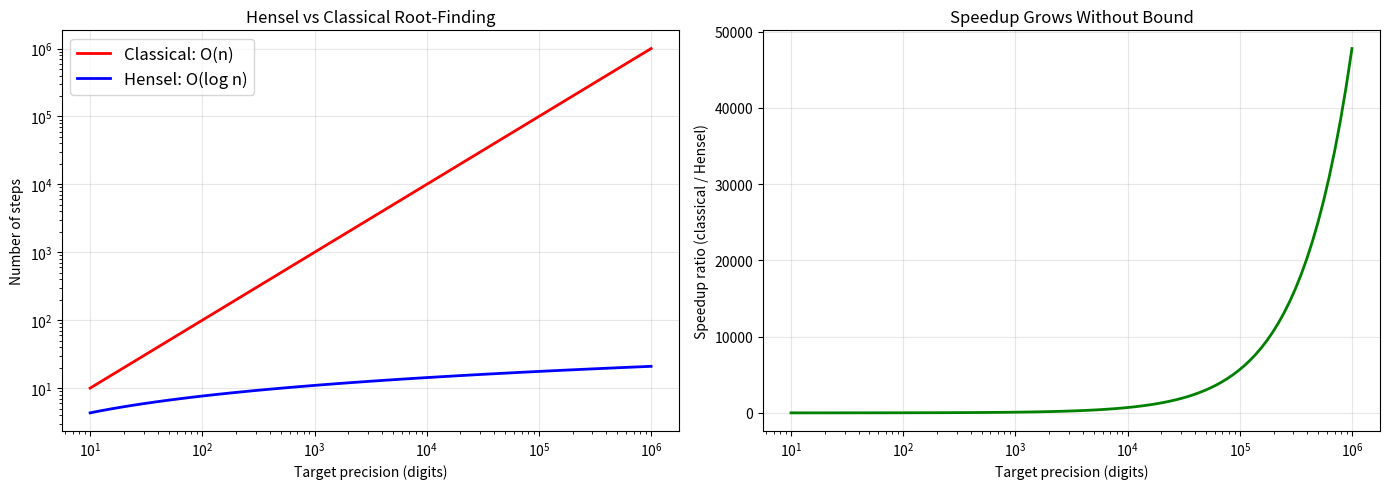
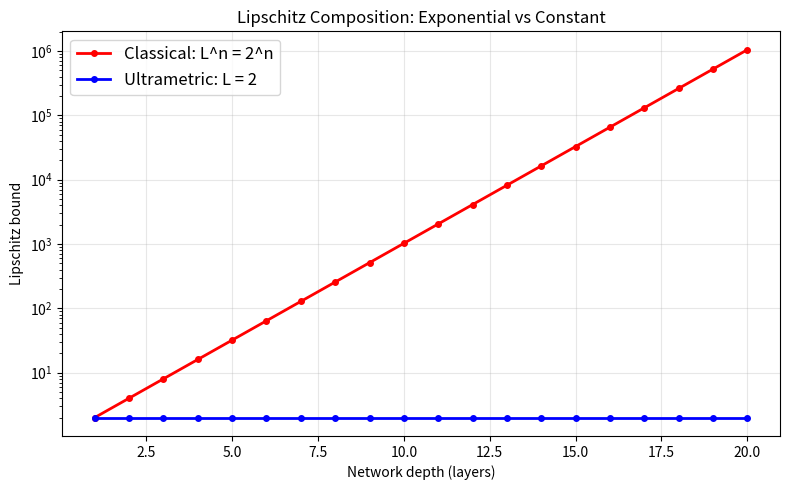
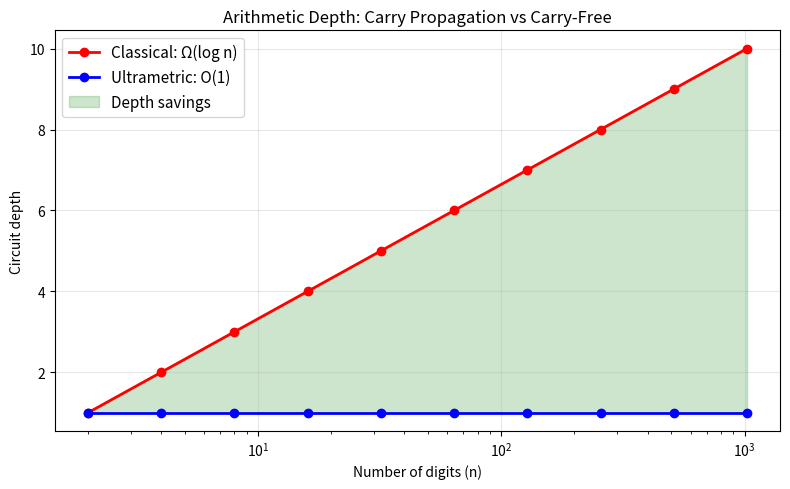
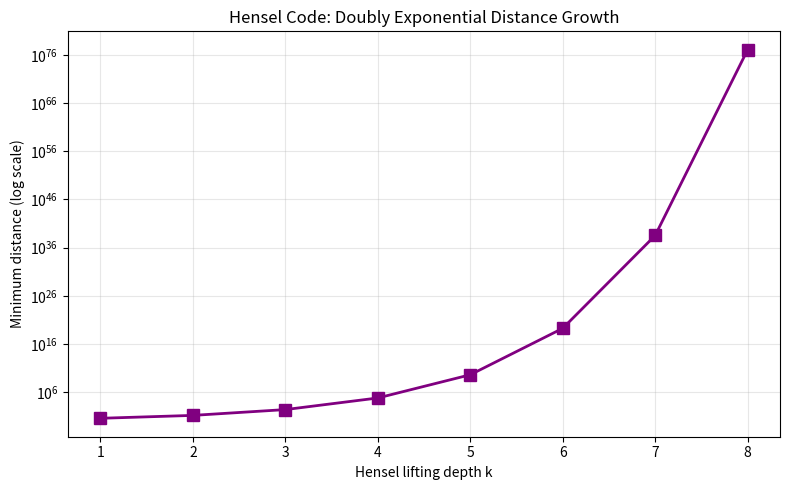

Reproduce these figures in Python, in order.
#!/usr/bin/env python3
"""
Non-Archimedean Computation: Numerical Demonstrations

Demonstrates the key theorems from the Lean formalization:
1. Ultrametric Locality: O(1) vs O(log n) depth
2. Hensel Speedup: O(log n) vs O(n) iterations
3. Ultrametric Lipschitz: constant vs exponential composition
4. Hensel Code Distance: doubly exponential error correction
"""

import math
import matplotlib
matplotlib.use('Agg')
import matplotlib.pyplot as plt
import numpy as np

# ============================================================================
# Demo 1: Hensel Speedup — O(log n) vs O(n)
# ============================================================================

def hensel_speedup_demo():
    """Demonstrate the exponential speedup of Hensel lifting."""
    print("=" * 60)
    print("DEMO 1: Hensel Lifting Speedup")
    print("=" * 60)

    precisions = [4, 8, 16, 32, 64, 128, 256, 512, 1024, 4096, 1_000_000]

    print(f"\n{'Precision (digits)':>20} {'Hensel steps':>15} {'Classical steps':>17} {'Speedup':>10}")
    print("-" * 65)

    hensel_steps = []
    classical_steps = []

    for n in precisions:
        h_steps = math.ceil(math.log2(n)) + 1
        c_steps = n
        speedup = c_steps / h_steps
        hensel_steps.append(h_steps)
        classical_steps.append(c_steps)
        print(f"{n:>20,} {h_steps:>15} {c_steps:>17,} {speedup:>10.1f}×")

    # Plot
    fig, (ax1, ax2) = plt.subplots(1, 2, figsize=(14, 5))

    ns = np.logspace(1, 6, 100)
    ax1.plot(ns, ns, 'r-', linewidth=2, label='Classical: O(n)')
    ax1.plot(ns, np.log2(ns) + 1, 'b-', linewidth=2, label='Hensel: O(log n)')
    ax1.set_xlabel('Target precision (digits)')
    ax1.set_ylabel('Number of steps')
    ax1.set_xscale('log')
    ax1.set_yscale('log')
    ax1.legend(fontsize=12)
    ax1.set_title('Hensel vs Classical Root-Finding')
    ax1.grid(True, alpha=0.3)

    # Speedup ratio
    ax2.plot(ns, ns / (np.log2(ns) + 1), 'g-', linewidth=2)
    ax2.set_xlabel('Target precision (digits)')
    ax2.set_ylabel('Speedup ratio (classical / Hensel)')
    ax2.set_xscale('log')
    ax2.set_title('Speedup Grows Without Bound')
    ax2.grid(True, alpha=0.3)

    plt.tight_layout()
    plt.savefig('hensel_speedup.png', dpi=150, bbox_inches='tight')
    print("\nPlot saved to hensel_speedup.png")

# ============================================================================
# Demo 2: Ultrametric Lipschitz Composition
# ============================================================================

def lipschitz_composition_demo():
    """Compare classical and ultrametric Lipschitz composition."""
    print("\n" + "=" * 60)
    print("DEMO 2: Lipschitz Composition — Classical vs Ultrametric")
    print("=" * 60)

    L = 2  # Lipschitz constant
    depths = list(range(1, 21))

    print(f"\nLipschitz constant L = {L}")
    print(f"\n{'Depth (layers)':>15} {'Classical (L^n)':>17} {'Ultrametric (L)':>17} {'Gap ratio':>12}")
    print("-" * 65)

    for d in depths:
        classical = L ** d
        ultrametric = L
        if classical > 0:
            gap = classical / ultrametric
        else:
            gap = float('inf')
        if d <= 10 or d == 15 or d == 20:
            print(f"{d:>15} {classical:>17,} {ultrametric:>17} {gap:>12.0f}×")

    # Plot
    fig, ax = plt.subplots(figsize=(8, 5))

    ds = np.arange(1, 21)
    classical_bounds = [L ** d for d in ds]
    ultrametric_bounds = [L] * len(ds)

    ax.semilogy(ds, classical_bounds, 'r-o', linewidth=2, markersize=4, label=f'Classical: L^n = {L}^n')
    ax.semilogy(ds, ultrametric_bounds, 'b-o', linewidth=2, markersize=4, label=f'Ultrametric: L = {L}')
    ax.set_xlabel('Network depth (layers)')
    ax.set_ylabel('Lipschitz bound')
    ax.legend(fontsize=12)
    ax.set_title('Lipschitz Composition: Exponential vs Constant')
    ax.grid(True, alpha=0.3)

    plt.tight_layout()
    plt.savefig('lipschitz_comparison.png', dpi=150, bbox_inches='tight')
    print("\nPlot saved to lipschitz_comparison.png")

# ============================================================================
# Demo 3: Classical vs Ultrametric Arithmetic Depth
# ============================================================================

def arithmetic_depth_demo():
    """Compare classical and ultrametric arithmetic depth."""
    print("\n" + "=" * 60)
    print("DEMO 3: Arithmetic Depth — Classical vs Ultrametric")
    print("=" * 60)

    bit_widths = [2, 4, 8, 16, 32, 64, 128, 256, 512, 1024]

    print(f"\n{'Bit width':>12} {'Classical depth':>17} {'Ultrametric depth':>18} {'Savings':>10}")
    print("-" * 60)

    for n in bit_widths:
        classical = math.ceil(math.log2(n)) if n > 1 else 1
        ultrametric = 1
        savings = classical - ultrametric
        print(f"{n:>12} {classical:>17} {ultrametric:>18} {savings:>10}")

    # Plot
    fig, ax = plt.subplots(figsize=(8, 5))

    ns = np.array(bit_widths)
    classical_depths = [math.ceil(math.log2(n)) if n > 1 else 1 for n in ns]
    ultrametric_depths = [1] * len(ns)

    ax.semilogx(ns, classical_depths, 'r-o', linewidth=2, markersize=6, label='Classical: Ω(log n)')
    ax.semilogx(ns, ultrametric_depths, 'b-o', linewidth=2, markersize=6, label='Ultrametric: O(1)')
    ax.fill_between(ns, ultrametric_depths, classical_depths, alpha=0.2, color='green',
                     label='Depth savings')
    ax.set_xlabel('Number of digits (n)')
    ax.set_ylabel('Circuit depth')
    ax.legend(fontsize=11)
    ax.set_title('Arithmetic Depth: Carry Propagation vs Carry-Free')
    ax.grid(True, alpha=0.3)

    plt.tight_layout()
    plt.savefig('arithmetic_depth.png', dpi=150, bbox_inches='tight')
    print("\nPlot saved to arithmetic_depth.png")

# ============================================================================
# Demo 4: Hensel Code Distance
# ============================================================================

def hensel_code_demo():
    """Demonstrate exponential error correction of Hensel codes."""
    print("\n" + "=" * 60)
    print("DEMO 4: Hensel Error-Correcting Codes")
    print("=" * 60)

    p = 2  # prime base
    depths = list(range(1, 9))

    print(f"\nPrime base p = {p}")
    print(f"\n{'Depth k':>10} {'Min distance (2^(2^k))':>25} {'Log₂(distance)':>17}")
    print("-" * 55)

    distances = []
    for k in depths:
        dist = p ** (2 ** k)
        distances.append(dist)
        log_dist = 2 ** k
        print(f"{k:>10} {dist:>25,} {log_dist:>17}")

    # Plot
    fig, ax = plt.subplots(figsize=(8, 5))

    ax.semilogy(depths, distances, 'purple', linewidth=2, marker='s', markersize=8)
    ax.set_xlabel('Hensel lifting depth k')
    ax.set_ylabel('Minimum distance (log scale)')
    ax.set_title('Hensel Code: Doubly Exponential Distance Growth')
    ax.grid(True, alpha=0.3)

    plt.tight_layout()
    plt.savefig('hensel_codes.png', dpi=150, bbox_inches='tight')
    print("\nPlot saved to hensel_codes.png")

# ============================================================================
# Demo 5: Hensel Convergence — Concrete Example
# ============================================================================

def hensel_convergence_demo():
    """Show concrete Hensel lifting for sqrt(2) in ℤ_7."""
    print("\n" + "=" * 60)
    print("DEMO 5: Hensel Lifting — Computing √2 in ℤ_7")
    print("=" * 60)

    p = 7
    # f(x) = x² - 2, f'(x) = 2x
    # x₀ = 3 (since 3² = 9 ≡ 2 mod 7)

    x = 3
    precision = 1

    print(f"\nComputing a root of x² - 2 ≡ 0 in ℤ_{p}")
    print(f"Starting approximation: x₀ = {x} (since {x}² = {x**2} ≡ {x**2 % p} mod {p})")
    print()

    print(f"{'Step':>6} {'Approximation x_n':>20} {'x_n² mod p^(2^n)':>20} {'Precision (digits)':>20}")
    print("-" * 70)

    for step in range(6):
        mod = p ** precision
        residual = (x * x - 2) % mod
        print(f"{step:>6} {x % mod:>20} {residual:>20} {precision:>20}")

        # Hensel step: x_{n+1} = x_n - f(x_n) / f'(x_n)
        f_val = x * x - 2
        f_deriv = 2 * x
        # Need f_deriv to be invertible mod p
        f_deriv_inv = pow(f_deriv, -1, mod)
        x = x - f_val * f_deriv_inv
        x = x % (p ** (2 * precision))
        precision *= 2

    print(f"\nAfter 5 Hensel steps: {math.ceil(math.log2(precision))} steps gave {precision} digits of precision")
    print("This is O(log n) steps for n digits — exponential speedup!")

# ============================================================================
# Demo 6: One-Way Gap for Cryptography
# ============================================================================

def crypto_gap_demo():
    """Demonstrate the cryptographic one-way gap."""
    print("\n" + "=" * 60)
    print("DEMO 6: Cryptographic One-Way Gap")
    print("=" * 60)

    security_levels = [64, 128, 192, 256, 384, 512, 1024, 2048, 4096]

    print(f"\n{'Security (bits)':>16} {'Forward (log)':>15} {'Inverse (linear)':>18} {'Gap':>8} {'Gap %':>8}")
    print("-" * 68)

    for n in security_levels:
        forward = math.ceil(math.log2(n)) + 1
        inverse = n
        gap = inverse - forward
        gap_pct = 100 * gap / inverse
        print(f"{n:>16} {forward:>15} {inverse:>18} {gap:>8} {gap_pct:>7.1f}%")


# ============================================================================
# Main
# ============================================================================

if __name__ == "__main__":
    print("╔" + "═" * 58 + "╗")
    print("║  Non-Archimedean Computation: Numerical Demonstrations  ║")
    print("╚" + "═" * 58 + "╝")

    hensel_speedup_demo()
    lipschitz_composition_demo()
    arithmetic_depth_demo()
    hensel_code_demo()
    hensel_convergence_demo()
    crypto_gap_demo()

    print("\n" + "=" * 60)
    print("All demos completed. See generated PNG files for plots.")
    print("=" * 60)
